The GitHub repository newbruns19/instatsMLUP_Courses contains a labelled image folder "DipteraDataset" with 5 categories: Chrysomya, Lucilia, Rhiniinae, Sarcophaga, Stomorhina. Examples follow, each with its label.

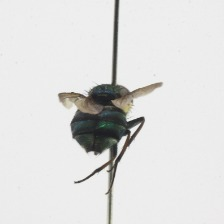
Label: Rhiniinae

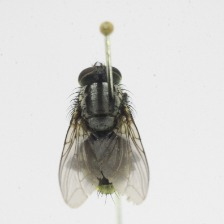
Label: Sarcophaga

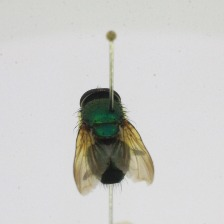
Label: Rhiniinae

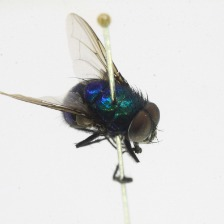
Label: Lucilia

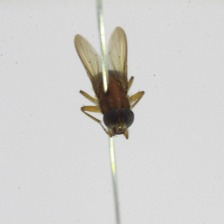
Label: Stomorhina

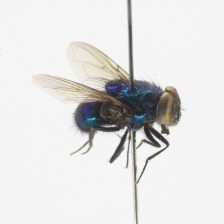
Label: Lucilia
